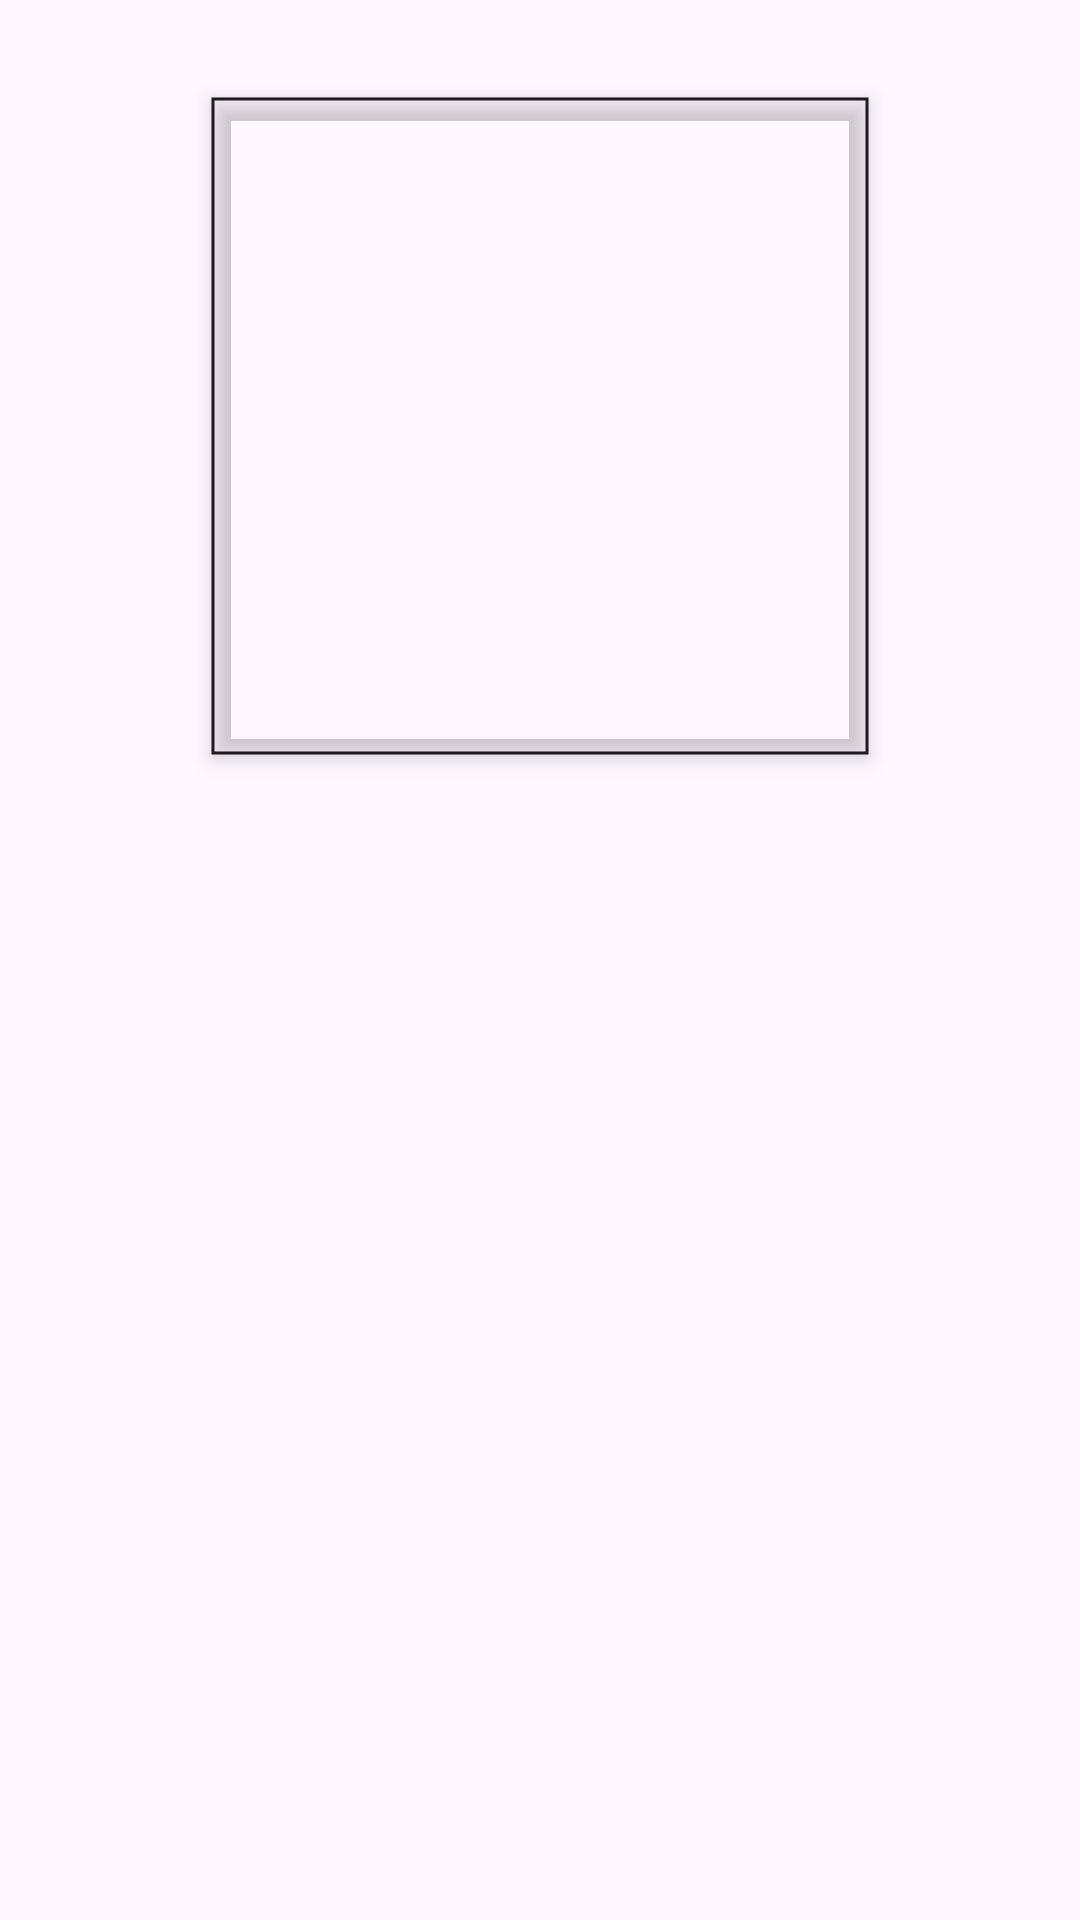

Produce the Android XML layout that renders to this screen, including the resource entries it uses.
<!-- AndroidManifest.xml: application theme Theme.MarvelSuperheroes -->
<!-- res/layout/model_character_details_image.xml -->
<?xml version="1.0" encoding="utf-8"?>
<androidx.constraintlayout.widget.ConstraintLayout xmlns:android="http://schemas.android.com/apk/res/android"
    xmlns:app="http://schemas.android.com/apk/res-auto"
    xmlns:tools="http://schemas.android.com/tools"
    android:layout_width="match_parent"
    android:layout_height="wrap_content">

    <com.google.android.material.imageview.ShapeableImageView
        android:id="@+id/headerImageView"
        android:layout_width="220dp"
        android:layout_height="220dp"
        android:layout_marginTop="32dp"
        android:elevation="4dp"
        android:padding="1dp"
        android:scaleType="centerCrop"
        app:layout_constraintEnd_toEndOf="parent"
        app:layout_constraintStart_toStartOf="parent"
        app:layout_constraintTop_toTopOf="parent"
        app:shapeAppearanceOverlay="@style/ShapeAppearanceOverlay.Marvel"
        app:strokeColor="?colorOnSurface"
        app:strokeWidth="1dp"
        tools:src="@tools:sample/backgrounds/scenic[7]" />

</androidx.constraintlayout.widget.ConstraintLayout>
<!-- resources referenced by this layout -->
<resources>
  <style name="Theme.MarvelSuperheroes" parent="Base.Theme.MarvelSuperheroes" />
  <style name="Base.Theme.MarvelSuperheroes" parent="Theme.Material3.DayNight.NoActionBar">
          
          
      </style>
</resources>
